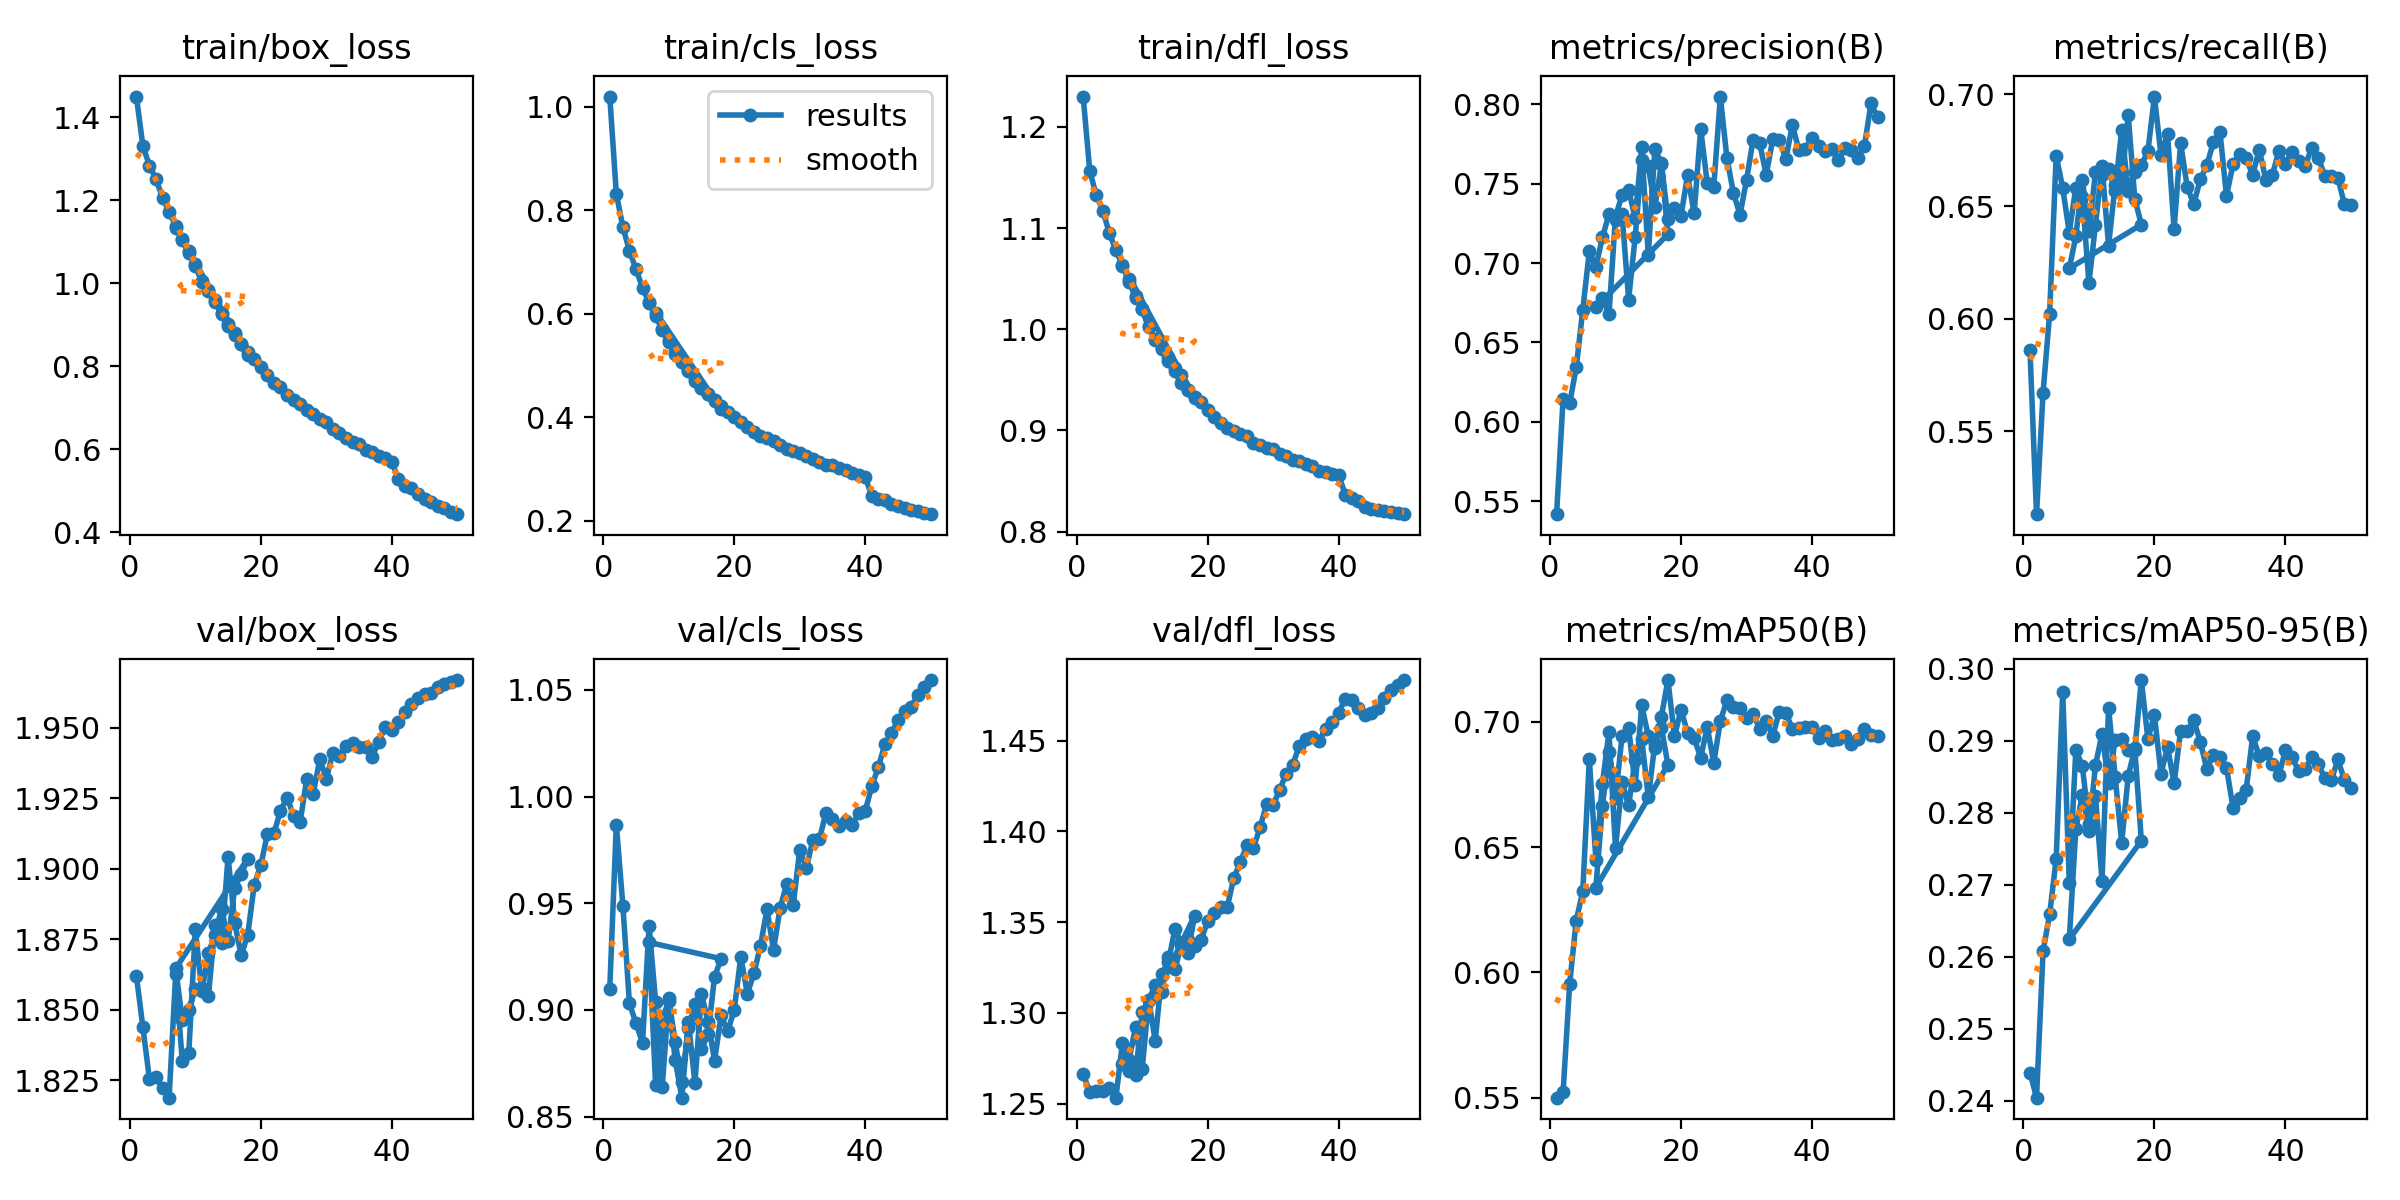

Data behind this chart, as committed beside it:
epoch, time, train/box_loss, train/cls_loss, train/dfl_loss, metrics/precision(B), metrics/recall(B), metrics/mAP50(B), metrics/mAP50-95(B), val/box_loss, val/cls_loss, val/dfl_loss, lr/pg0, lr/pg1, lr/pg2
1, 600.2, 1.45, 1.02, 1.23, 0.5418, 0.5862, 0.5501, 0.2439, 1.862, 0.91, 1.266, 0.06676, 6.66076e-05, 6.66076e-05
2, 1193, 1.33, 0.8326, 1.157, 0.6147, 0.513, 0.5523, 0.2404, 1.844, 0.9869, 1.257, 0.03349, 0.0001306, 0.0001306
3, 1778, 1.284, 0.7675, 1.132, 0.6116, 0.5672, 0.5955, 0.2608, 1.825, 0.9489, 1.257, 0.0002215, 0.0001919, 0.0001919
4, 2361, 1.251, 0.7223, 1.117, 0.6342, 0.6022, 0.6207, 0.2659, 1.826, 0.9032, 1.257, 0.000188, 0.000188, 0.000188
5, 2943, 1.206, 0.686, 1.095, 0.6705, 0.6726, 0.6323, 0.2736, 1.822, 0.8937, 1.259, 0.000184, 0.000184, 0.000184
6, 3523, 1.172, 0.6507, 1.078, 0.7074, 0.6582, 0.685, 0.2968, 1.819, 0.8846, 1.253, 0.00018, 0.00018, 0.00018
7, 4103, 1.139, 0.6216, 1.063, 0.6977, 0.6383, 0.645, 0.2703, 1.863, 0.9393, 1.284, 0.000176, 0.000176, 0.000176
8, 4686, 1.104, 0.5957, 1.05, 0.7163, 0.6584, 0.6753, 0.2887, 1.832, 0.9038, 1.268, 0.000172, 0.000172, 0.000172
9, 5267, 1.078, 0.5698, 1.031, 0.7308, 0.6541, 0.6958, 0.2864, 1.835, 0.8638, 1.266, 0.000168, 0.000168, 0.000168
10, 5848, 1.047, 0.5493, 1.02, 0.7272, 0.616, 0.6496, 0.2784, 1.879, 0.9055, 1.3, 0.000164, 0.000164, 0.000164
11, 6433, 1.004, 0.5256, 1.003, 0.731, 0.6418, 0.6761, 0.2823, 1.857, 0.8848, 1.307, 0.00016, 0.00016, 0.00016
12, 7016, 0.9829, 0.5078, 0.9904, 0.677, 0.6679, 0.6666, 0.2706, 1.87, 0.8662, 1.315, 0.000156, 0.000156, 0.000156
13, 7598, 0.961, 0.4914, 0.9811, 0.7164, 0.6326, 0.6846, 0.2946, 1.877, 0.8916, 1.312, 0.000152, 0.000152, 0.000152
14, 8182, 0.9251, 0.4693, 0.9687, 0.765, 0.6594, 0.6931, 0.285, 1.886, 0.9027, 1.331, 0.000148, 0.000148, 0.000148
15, 8768, 0.9016, 0.4558, 0.9583, 0.7613, 0.6607, 0.6699, 0.2758, 1.874, 0.8818, 1.324, 0.000144, 0.000144, 0.000144
16, 9355, 0.8763, 0.4448, 0.9469, 0.7352, 0.6905, 0.691, 0.2851, 1.893, 0.8885, 1.338, 0.00014, 0.00014, 0.00014
17, 9937, 0.8541, 0.4326, 0.9403, 0.7624, 0.6535, 0.6976, 0.2889, 1.898, 0.9156, 1.333, 0.000136, 0.000136, 0.000136
18, 10518, 0.8277, 0.4164, 0.9327, 0.7181, 0.6419, 0.6828, 0.2761, 1.904, 0.924, 1.354, 0.000132, 0.000132, 0.000132
7, 532.1, 1.134, 0.6221, 1.064, 0.6721, 0.6224, 0.6338, 0.2624, 1.865, 0.9316, 1.272, 0.000176, 0.000176, 0.000176
8, 1063, 1.108, 0.6009, 1.046, 0.6781, 0.6366, 0.6665, 0.2777, 1.846, 0.8646, 1.274, 0.000172, 0.000172, 0.000172
9, 1594, 1.072, 0.5696, 1.033, 0.6677, 0.6619, 0.6879, 0.2825, 1.85, 0.8955, 1.292, 0.000168, 0.000168, 0.000168
10, 2125, 1.041, 0.5447, 1.02, 0.7296, 0.6389, 0.6697, 0.2775, 1.857, 0.9042, 1.269, 0.000164, 0.000164, 0.000164
11, 2657, 1.005, 0.5227, 1.002, 0.7427, 0.6652, 0.6943, 0.2866, 1.858, 0.8764, 1.307, 0.00016, 0.00016, 0.00016
12, 3189, 0.9818, 0.5069, 0.989, 0.7459, 0.6639, 0.6976, 0.291, 1.855, 0.8589, 1.285, 0.000156, 0.000156, 0.000156
13, 3720, 0.9551, 0.4891, 0.9806, 0.7285, 0.6666, 0.6746, 0.2841, 1.88, 0.8944, 1.322, 0.000152, 0.000152, 0.000152
14, 4252, 0.9284, 0.4765, 0.9724, 0.773, 0.6571, 0.7065, 0.2901, 1.874, 0.8659, 1.328, 0.000148, 0.000148, 0.000148
15, 4784, 0.897, 0.4562, 0.962, 0.7051, 0.684, 0.6943, 0.2902, 1.904, 0.9075, 1.346, 0.000144, 0.000144, 0.000144
16, 5316, 0.8803, 0.446, 0.9543, 0.7718, 0.6567, 0.6896, 0.2887, 1.881, 0.8944, 1.339, 0.00014, 0.00014, 0.00014
17, 5847, 0.8543, 0.4313, 0.9402, 0.7631, 0.6654, 0.702, 0.2887, 1.869, 0.8762, 1.34, 0.000136, 0.000136, 0.000136
18, 6379, 0.8344, 0.4211, 0.9325, 0.7276, 0.6684, 0.7166, 0.2984, 1.877, 0.8975, 1.337, 0.000132, 0.000132, 0.000132
19, 6910, 0.8187, 0.4099, 0.9279, 0.7347, 0.6745, 0.6941, 0.2903, 1.894, 0.8899, 1.34, 0.000128, 0.000128, 0.000128
20, 7436, 0.7981, 0.4012, 0.9197, 0.7298, 0.6989, 0.7048, 0.2935, 1.901, 0.8999, 1.351, 0.000124, 0.000124, 0.000124
21, 7965, 0.7797, 0.3901, 0.9135, 0.7553, 0.673, 0.6955, 0.2854, 1.912, 0.9249, 1.355, 0.00012, 0.00012, 0.00012
22, 8496, 0.7597, 0.3811, 0.9077, 0.7313, 0.6823, 0.6935, 0.2891, 1.913, 0.9076, 1.358, 0.000116, 0.000116, 0.000116
23, 9028, 0.7492, 0.3723, 0.9023, 0.7846, 0.6399, 0.6857, 0.2841, 1.921, 0.9171, 1.358, 0.000112, 0.000112, 0.000112
24, 9561, 0.732, 0.3637, 0.8994, 0.7503, 0.6783, 0.6978, 0.2914, 1.925, 0.93, 1.374, 0.000108, 0.000108, 0.000108
25, 10096, 0.7196, 0.3598, 0.8962, 0.7483, 0.6587, 0.6836, 0.2913, 1.919, 0.9473, 1.383, 0.000104, 0.000104, 0.000104
26, 10632, 0.7091, 0.355, 0.8939, 0.805, 0.6511, 0.7002, 0.2928, 1.917, 0.9281, 1.392, 0.0001, 0.0001, 0.0001
27, 11170, 0.6941, 0.3463, 0.8871, 0.7664, 0.662, 0.7086, 0.2899, 1.932, 0.9479, 1.391, 9.60208e-05, 9.60208e-05, 9.60208e-05
28, 11706, 0.6846, 0.3396, 0.8851, 0.7441, 0.6684, 0.7059, 0.286, 1.927, 0.9589, 1.402, 9.20216e-05, 9.20216e-05, 9.20216e-05
29, 12242, 0.6722, 0.3351, 0.8827, 0.7306, 0.6785, 0.7053, 0.288, 1.939, 0.949, 1.415, 8.80224e-05, 8.80224e-05, 8.80224e-05
30, 12779, 0.6658, 0.3311, 0.8812, 0.7523, 0.6833, 0.7015, 0.2877, 1.932, 0.975, 1.414, 8.40232e-05, 8.40232e-05, 8.40232e-05
31, 13316, 0.6498, 0.3243, 0.877, 0.7778, 0.6547, 0.7033, 0.2863, 1.941, 0.9664, 1.423, 8.0024e-05, 8.0024e-05, 8.0024e-05
32, 13853, 0.6406, 0.3196, 0.8748, 0.7759, 0.6688, 0.6972, 0.2807, 1.94, 0.9795, 1.432, 7.60248e-05, 7.60248e-05, 7.60248e-05
33, 14390, 0.6277, 0.3131, 0.8706, 0.7554, 0.6735, 0.7004, 0.2821, 1.944, 0.9801, 1.437, 7.20256e-05, 7.20256e-05, 7.20256e-05
34, 14925, 0.6169, 0.3084, 0.8694, 0.7781, 0.6714, 0.6942, 0.2831, 1.945, 0.9923, 1.447, 6.80264e-05, 6.80264e-05, 6.80264e-05
35, 15454, 0.6135, 0.307, 0.8665, 0.7773, 0.664, 0.704, 0.2906, 1.943, 0.9893, 1.451, 6.40272e-05, 6.40272e-05, 6.40272e-05
36, 15982, 0.5996, 0.3021, 0.8645, 0.7657, 0.6753, 0.7036, 0.2878, 1.943, 0.9864, 1.452, 6.0028e-05, 6.0028e-05, 6.0028e-05
37, 16508, 0.5933, 0.2975, 0.8603, 0.787, 0.6619, 0.697, 0.2882, 1.94, 0.9885, 1.45, 5.60288e-05, 5.60288e-05, 5.60288e-05
38, 17036, 0.5842, 0.292, 0.8586, 0.7711, 0.6638, 0.6977, 0.2868, 1.945, 0.9868, 1.456, 5.20296e-05, 5.20296e-05, 5.20296e-05
39, 17564, 0.5785, 0.288, 0.8572, 0.7716, 0.6749, 0.6978, 0.2852, 1.95, 0.9923, 1.46, 4.80304e-05, 4.80304e-05, 4.80304e-05
40, 18094, 0.5701, 0.2844, 0.8563, 0.779, 0.669, 0.6981, 0.2887, 1.949, 0.9933, 1.465, 4.40312e-05, 4.40312e-05, 4.40312e-05
41, 18620, 0.5289, 0.2478, 0.8365, 0.7735, 0.6744, 0.6934, 0.2878, 1.952, 1.005, 1.473, 4.0032e-05, 4.0032e-05, 4.0032e-05
42, 19143, 0.5125, 0.2417, 0.8327, 0.7704, 0.6701, 0.6962, 0.2858, 1.956, 1.014, 1.472, 3.60328e-05, 3.60328e-05, 3.60328e-05
43, 19666, 0.5073, 0.2394, 0.83, 0.7718, 0.668, 0.6927, 0.2861, 1.959, 1.024, 1.468, 3.20336e-05, 3.20336e-05, 3.20336e-05
44, 20189, 0.4931, 0.2326, 0.8246, 0.7648, 0.6761, 0.6932, 0.2877, 1.96, 1.03, 1.464, 2.80344e-05, 2.80344e-05, 2.80344e-05
45, 20712, 0.4812, 0.2278, 0.822, 0.7724, 0.6718, 0.6943, 0.2868, 1.962, 1.036, 1.465, 2.40352e-05, 2.40352e-05, 2.40352e-05
46, 21236, 0.4732, 0.2246, 0.8208, 0.771, 0.6635, 0.6913, 0.2848, 1.962, 1.04, 1.468, 2.0036e-05, 2.0036e-05, 2.0036e-05
47, 21759, 0.464, 0.2214, 0.8204, 0.7665, 0.6637, 0.6929, 0.2845, 1.965, 1.042, 1.473, 1.60368e-05, 1.60368e-05, 1.60368e-05
48, 22282, 0.4593, 0.2195, 0.8189, 0.7738, 0.6628, 0.697, 0.2874, 1.965, 1.047, 1.478, 1.20376e-05, 1.20376e-05, 1.20376e-05
... 2 more rows
